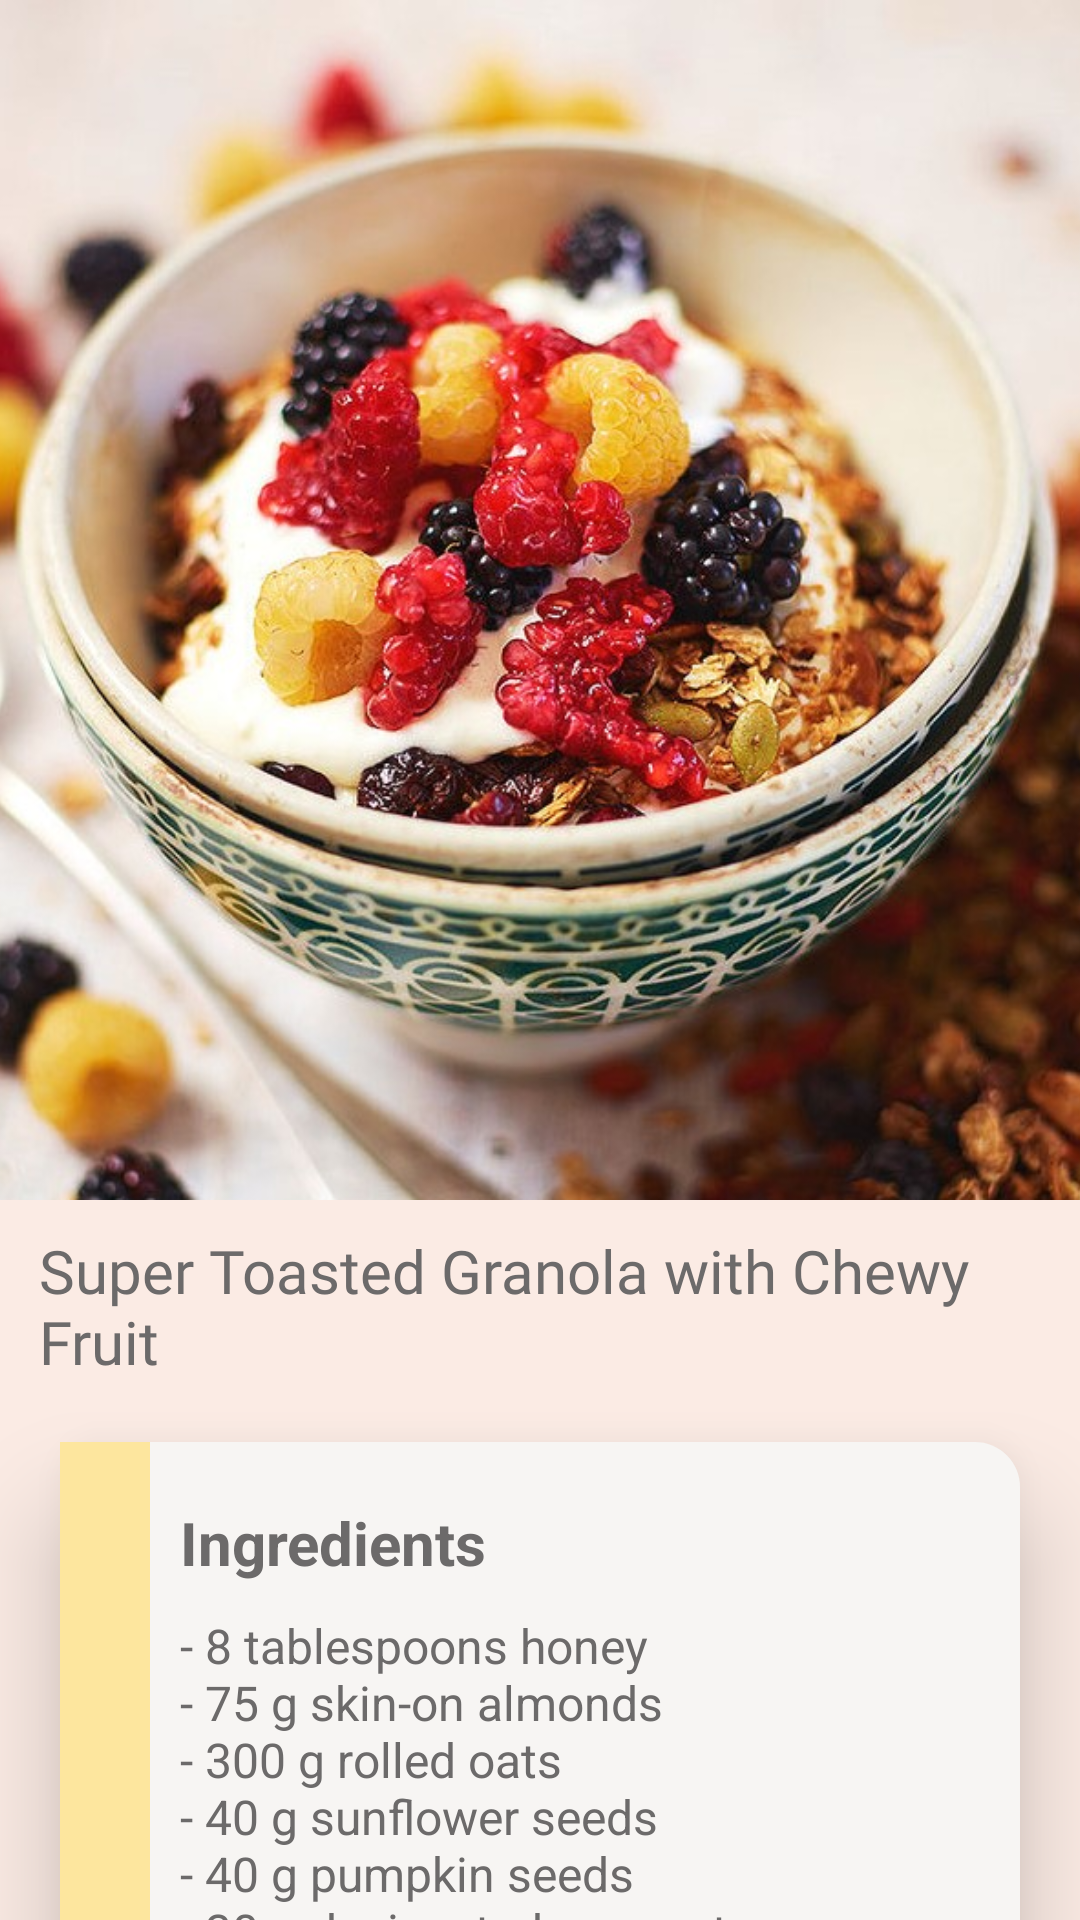

Layout XML and referenced resources for this Android screen:
<!-- AndroidManifest.xml: application theme AppTheme -->
<!-- res/layout/activity_granola.xml -->
<?xml version="1.0" encoding="utf-8"?>
<androidx.coordinatorlayout.widget.CoordinatorLayout xmlns:android="http://schemas.android.com/apk/res/android"
    xmlns:app="http://schemas.android.com/apk/res-auto"
    xmlns:tools="http://schemas.android.com/tools"
    android:layout_width="match_parent"
    android:layout_height="match_parent"
    tools:context=".Granola">

    <com.google.android.material.appbar.AppBarLayout
        android:id="@+id/appbar_layout"
        android:layout_width="match_parent"
        android:layout_height="400dp"
        android:fitsSystemWindows="true"
        android:background="@color/colorPrimary">

        <com.google.android.material.appbar.CollapsingToolbarLayout
            android:id="@+id/collapsing"
            android:layout_width="match_parent"
            android:layout_height="match_parent"
            app:collapsedTitleTextAppearance="@style/ListTheme"
            app:expandedTitleTextAppearance="@style/ListTheme"
            app:collapsedTitleGravity="start"
            app:expandedTitleGravity="center_horizontal"
            app:contentScrim="@color/backgroundColor"
            app:layout_scrollFlags="exitUntilCollapsed|scroll">

            <ImageView
                android:layout_width="match_parent"
                android:layout_height="match_parent"
                android:src="@drawable/granola"
                android:scaleType="centerCrop"
                app:layout_collapseMode="parallax" />

            <androidx.appcompat.widget.Toolbar
                android:id="@+id/app_bar"
                android:layout_width="match_parent"
                android:layout_height="?actionBarSize"
                android:theme="@style/ListTheme"
                android:contentInsetStart="72dp"
                app:layout_collapseMode="pin" />

        </com.google.android.material.appbar.CollapsingToolbarLayout>

    </com.google.android.material.appbar.AppBarLayout>

    <androidx.core.widget.NestedScrollView
        android:layout_width="match_parent"
        android:layout_height="match_parent"
        android:layout_gravity="fill_vertical"
        app:layout_behavior="com.google.android.material.appbar.AppBarLayout$ScrollingViewBehavior">


        <RelativeLayout
            android:layout_width="match_parent"
            android:layout_height="wrap_content"
            android:background="@color/colorPrimary" >

            
            <TextView
                android:id="@+id/recipe_title"
                android:layout_width="match_parent"
                android:layout_height="wrap_content"
                android:textSize="20dp"
                android:fontFamily="@font/arbutus_slab"
                android:text="@string/chewy"
                android:paddingLeft="13dp"
                android:paddingTop="10dp"
                android:paddingRight="10dp"
                android:textColor="@color/darkGrey" />

            
            <RelativeLayout
                android:id="@+id/scroll_one"
                android:layout_width="match_parent"
                android:layout_height="wrap_content"
                android:layout_below="@+id/recipe_title"
                android:layout_margin="20dp"
                android:elevation="20dp"
                android:background="@drawable/curve_background" >

                <RelativeLayout
                    android:id="@+id/box_one"
                    android:layout_width="30dp"
                    android:layout_height="250dp"
                    android:background="@color/yellow" />

                <TextView
                    android:id="@+id/text_one"
                    android:layout_width="wrap_content"
                    android:layout_height="wrap_content"
                    android:layout_toEndOf="@id/box_one"
                    android:layout_toRightOf="@id/box_one"
                    android:text="@string/ingredients"
                    android:layout_marginTop="20dp"
                    android:textStyle="bold"
                    android:textSize="20sp"
                    android:textColor="@color/darkGrey"
                    android:layout_marginStart="10dp"
                    android:layout_marginLeft="10dp"/>

                <TextView
                    android:layout_width="wrap_content"
                    android:layout_height="wrap_content"
                    android:layout_below="@id/text_one"
                    android:text="@string/ingr_granola"
                    android:layout_toEndOf="@id/box_one"
                    android:layout_toRightOf="@id/box_one"
                    android:layout_marginTop="10dp"
                    android:textColor="@color/darkGrey"
                    android:textSize="16sp"
                    android:layout_marginStart="10dp"
                    android:layout_marginLeft="10dp" />



            </RelativeLayout>

            
            <RelativeLayout
                android:id="@+id/scroll_two"
                android:layout_below="@id/scroll_one"
                android:layout_width="match_parent"
                android:layout_height="wrap_content"
                android:elevation="20dp"
                android:layout_marginStart="20dp"
                android:layout_marginEnd="20dp"
                android:layout_marginBottom="60dp"
                android:layout_marginTop="30dp"
                android:background="@drawable/curve_background" >

                <RelativeLayout
                    android:id="@+id/box_two"
                    android:layout_width="30dp"
                    android:layout_height="400dp"
                    android:background="@color/coral" />

                <TextView
                    android:id="@+id/text_two"
                    android:layout_width="wrap_content"
                    android:layout_height="wrap_content"
                    android:layout_toEndOf="@id/box_two"
                    android:layout_toRightOf="@id/box_two"
                    android:text="@string/directions"
                    android:layout_marginTop="20dp"
                    android:textStyle="bold"
                    android:textSize="20sp"
                    android:textColor="@color/darkGrey"
                    android:layout_marginStart="10dp"
                    android:layout_marginLeft="10dp"/>

                <TextView
                    android:layout_width="wrap_content"
                    android:layout_height="wrap_content"
                    android:layout_below="@id/text_two"
                    android:text="@string/dir_granola"
                    android:layout_toEndOf="@id/box_two"
                    android:layout_toRightOf="@id/box_two"
                    android:layout_marginTop="10dp"
                    android:textColor="@color/darkGrey"
                    android:textSize="16sp"
                    android:layout_marginStart="10dp"
                    android:layout_marginLeft="10dp" />



            </RelativeLayout>

        </RelativeLayout>

    </androidx.core.widget.NestedScrollView>

</androidx.coordinatorlayout.widget.CoordinatorLayout>
<!-- resources referenced by this layout -->
<resources>
  <color name="backgroundColor">#e4dcd8</color>
  <color name="colorPrimary">#fbebe4</color>
  <color name="coral">#ff9c77</color>
  <color name="darkGrey">#6C6A6A</color>
  <color name="yellow">#fde69e</color>
  <!-- drawable curve_background (drawable) -->
  <?xml version="1.0" encoding="utf-8"?>
  <shape xmlns:android="http://schemas.android.com/apk/res/android">
  
      <solid android:color="@color/lightBackground" />
      <corners android:radius="15dp" />
  
  </shape>
  <!-- drawable granola: jpg bitmap (drawable, 148015 bytes) -->
  <string name="chewy">Super Toasted Granola with Chewy Fruit</string>
  <string name="dir_granola">- Preheat the oven to 150ºC/300ºF/gas 2 and warm the honey through in a saucepan.
          \n- Chop up the almonds then spread over a large baking tray with the oats, seeds and coconut.
          \n- Pour over the warm honey and mix with a spoon, then pop in the oven for 20 minutes, stirring every so often.
          \n- Meanwhile, destone the dates and chop up with the rest of the fruit.
          \n- After 20 minutes, add all the fruit, stir once and put it back in the oven for another 10 minutes. It should be clumping together nicely.
          \n- Remove from the oven and allow to cool before breaking it up and storing in jars or airtight containers for up to 1 month.
          \n- Serve with yoghurt and fresh or poached seasonal fruit.</string>
  <string name="directions">Directions</string>
  <string name="ingr_granola">- 8 tablespoons honey\n- 75 g skin-on almonds\n- 300 g rolled oats\n- 40 g sunflower seeds\n- 40 g pumpkin seeds\n- 30 g desiccated coconut
          \n- 50 g dates\n- 50 g dried sour cherries\n- 50 g dried apricots\n- 50 g dried peaches</string>
  <string name="ingredients">Ingredients</string>
  <style name="ListTheme" parent="Theme.AppCompat.Light.NoActionBar">
          
          <item name="colorPrimary">@color/colorPrimary</item>
          <item name="colorControlHighlight">@color/colorPrimaryDark</item>
          <item name="colorAccent">@color/darkGrey</item>
      </style>
  <style name="AppTheme" parent="Theme.MaterialComponents.Light.NoActionBar.Bridge">
          
          <item name="colorPrimary">@color/colorPrimary</item>
          <item name="colorPrimaryDark">@color/colorPrimaryDark</item>
          <item name="colorAccent">@color/darkGrey</item>
      </style>
  <color name="lightBackground">#F7F5F3</color>
  <color name="colorPrimaryDark">#ecdcdc</color>
</resources>
